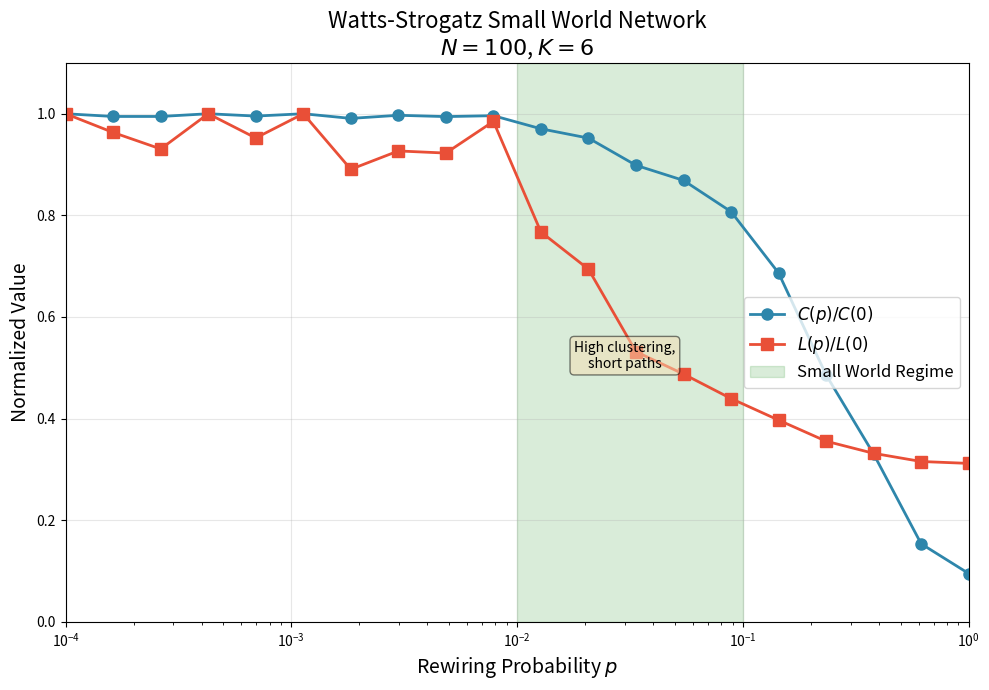

Reproduce this figure in Python.
import numpy as np
import matplotlib.pyplot as plt
from collections import deque

# Set random seed for reproducibility
np.random.seed(42)

def create_ring_lattice(n, k):
    """
    Create a ring lattice with n nodes, each connected to k nearest neighbors.
    
    Parameters:
    -----------
    n : int
        Number of nodes
    k : int
        Each node is connected to k nearest neighbors (k/2 on each side)
        
    Returns:
    --------
    adj_list : list of sets
        Adjacency list representation of the graph
    """
    adj_list = [set() for _ in range(n)]
    
    for i in range(n):
        for j in range(1, k // 2 + 1):
            # Connect to neighbors on both sides
            neighbor_right = (i + j) % n
            neighbor_left = (i - j) % n
            adj_list[i].add(neighbor_right)
            adj_list[i].add(neighbor_left)
            adj_list[neighbor_right].add(i)
            adj_list[neighbor_left].add(i)
    
    return adj_list


def watts_strogatz(n, k, p):
    """
    Generate a Watts-Strogatz small world network.
    
    Parameters:
    -----------
    n : int
        Number of nodes
    k : int
        Each node starts connected to k nearest neighbors
    p : float
        Rewiring probability (0 <= p <= 1)
        
    Returns:
    --------
    adj_list : list of sets
        Adjacency list of the generated graph
    """
    # Start with ring lattice
    adj_list = create_ring_lattice(n, k)
    
    # Rewire edges
    for i in range(n):
        for j in range(1, k // 2 + 1):
            if np.random.random() < p:
                # Original neighbor to potentially rewire
                old_neighbor = (i + j) % n
                
                # Choose new target (avoid self-loops and existing edges)
                possible_targets = set(range(n)) - {i} - adj_list[i]
                
                if possible_targets:
                    new_neighbor = np.random.choice(list(possible_targets))
                    
                    # Remove old edge
                    adj_list[i].discard(old_neighbor)
                    adj_list[old_neighbor].discard(i)
                    
                    # Add new edge
                    adj_list[i].add(new_neighbor)
                    adj_list[new_neighbor].add(i)
    
    return adj_list

def clustering_coefficient(adj_list):
    """
    Compute the average clustering coefficient of the network.
    
    Parameters:
    -----------
    adj_list : list of sets
        Adjacency list representation
        
    Returns:
    --------
    float
        Average clustering coefficient
    """
    n = len(adj_list)
    total_cc = 0.0
    
    for i in range(n):
        neighbors = list(adj_list[i])
        k_i = len(neighbors)
        
        if k_i < 2:
            continue
        
        # Count edges between neighbors
        edges_between_neighbors = 0
        for idx, u in enumerate(neighbors):
            for v in neighbors[idx + 1:]:
                if v in adj_list[u]:
                    edges_between_neighbors += 1
        
        # Local clustering coefficient
        possible_edges = k_i * (k_i - 1) / 2
        total_cc += edges_between_neighbors / possible_edges
    
    return total_cc / n


def average_path_length(adj_list):
    """
    Compute the average shortest path length using BFS.
    
    Parameters:
    -----------
    adj_list : list of sets
        Adjacency list representation
        
    Returns:
    --------
    float
        Average path length
    """
    n = len(adj_list)
    total_distance = 0
    num_pairs = 0
    
    for start in range(n):
        # BFS from start node
        distances = [-1] * n
        distances[start] = 0
        queue = deque([start])
        
        while queue:
            current = queue.popleft()
            for neighbor in adj_list[current]:
                if distances[neighbor] == -1:
                    distances[neighbor] = distances[current] + 1
                    queue.append(neighbor)
        
        # Sum distances to all other nodes
        for end in range(start + 1, n):
            if distances[end] > 0:
                total_distance += distances[end]
                num_pairs += 1
    
    return total_distance / num_pairs if num_pairs > 0 else 0

# Network parameters
N = 100  # Number of nodes
K = 6    # Initial degree (each node connected to K nearest neighbors)

# Range of rewiring probabilities (logarithmic scale)
p_values = np.logspace(-4, 0, 20)

# Number of realizations for averaging
num_trials = 5

# Storage for results
clustering_values = []
path_length_values = []

print("Computing network metrics across rewiring probabilities...")
print(f"N = {N}, K = {K}, Trials = {num_trials}\n")

for p in p_values:
    c_trials = []
    l_trials = []
    
    for _ in range(num_trials):
        graph = watts_strogatz(N, K, p)
        c_trials.append(clustering_coefficient(graph))
        l_trials.append(average_path_length(graph))
    
    clustering_values.append(np.mean(c_trials))
    path_length_values.append(np.mean(l_trials))

# Normalize by p=0 values for comparison
C_0 = clustering_values[0]
L_0 = path_length_values[0]

C_normalized = np.array(clustering_values) / C_0
L_normalized = np.array(path_length_values) / L_0

print(f"Reference values at p ≈ 0:")
print(f"  Clustering coefficient C(0) = {C_0:.4f}")
print(f"  Average path length L(0) = {L_0:.4f}")

fig, ax = plt.subplots(figsize=(10, 7))

# Plot normalized metrics
ax.semilogx(p_values, C_normalized, 'o-', color='#2E86AB', 
            linewidth=2, markersize=8, label=r'$C(p)/C(0)$')
ax.semilogx(p_values, L_normalized, 's-', color='#E94F37', 
            linewidth=2, markersize=8, label=r'$L(p)/L(0)$')

# Highlight small world regime
ax.axvspan(0.01, 0.1, alpha=0.15, color='green', label='Small World Regime')

# Labels and formatting
ax.set_xlabel('Rewiring Probability $p$', fontsize=14)
ax.set_ylabel('Normalized Value', fontsize=14)
ax.set_title('Watts-Strogatz Small World Network\n'
             f'$N = {N}$, $K = {K}$', fontsize=16)
ax.legend(fontsize=12, loc='center right')
ax.grid(True, alpha=0.3)
ax.set_xlim([p_values[0], p_values[-1]])
ax.set_ylim([0, 1.1])

# Add annotation
ax.annotate('High clustering,\nshort paths', 
            xy=(0.03, 0.5), fontsize=10, ha='center',
            bbox=dict(boxstyle='round', facecolor='wheat', alpha=0.5))

plt.tight_layout()

# Save the figure
plt.savefig('plot.png', dpi=150, bbox_inches='tight')
print("\nFigure saved to 'plot.png'")

plt.show()

# Display final statistics
print("\n" + "="*50)
print("SUMMARY OF RESULTS")
print("="*50)

# Find small world regime values
idx_sw = np.argmin(np.abs(p_values - 0.05))  # p ≈ 0.05

print(f"\nAt p = {p_values[idx_sw]:.4f} (small world regime):")
print(f"  C(p)/C(0) = {C_normalized[idx_sw]:.3f} (clustering retained: {C_normalized[idx_sw]*100:.1f}%)")
print(f"  L(p)/L(0) = {L_normalized[idx_sw]:.3f} (path length reduced to {L_normalized[idx_sw]*100:.1f}%)")

print(f"\nAt p = 1.0 (random graph):")
print(f"  C(p)/C(0) = {C_normalized[-1]:.3f}")
print(f"  L(p)/L(0) = {L_normalized[-1]:.3f}")

print("\n" + "="*50)